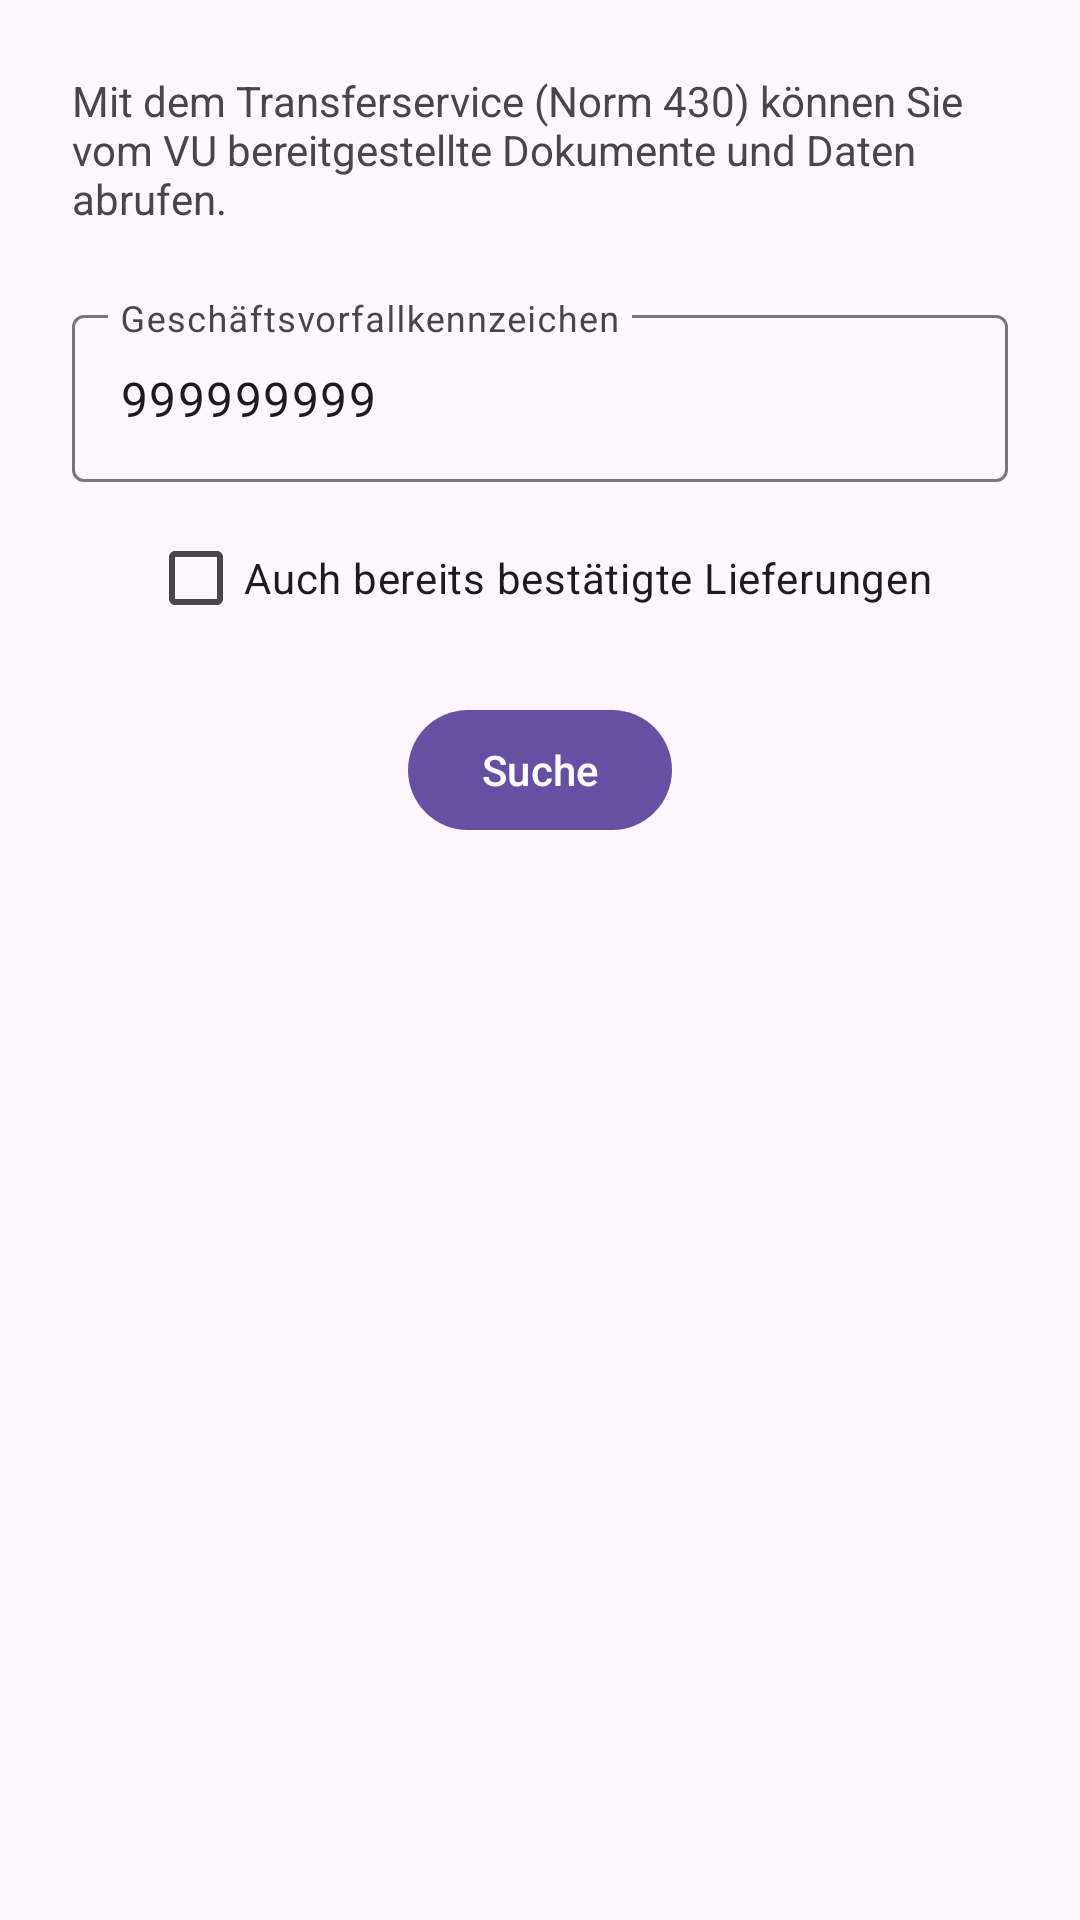

Produce the Android XML layout that renders to this screen, including the resource entries it uses.
<!-- AndroidManifest.xml: application theme Theme.BiPROClient -->
<!-- res/layout/fragment_transfer_service.xml -->
<?xml version="1.0" encoding="utf-8"?>
<androidx.constraintlayout.widget.ConstraintLayout xmlns:android="http://schemas.android.com/apk/res/android"
    xmlns:tools="http://schemas.android.com/tools"
    android:layout_width="match_parent"
    android:layout_height="match_parent"
    xmlns:app="http://schemas.android.com/apk/res-auto"
    tools:context=".ui.transfer.TransferServiceFragment">

    <com.google.android.material.progressindicator.LinearProgressIndicator
        android:id="@+id/progressTransferService"
        android:layout_width="match_parent"
        android:layout_height="wrap_content"
        app:layout_constraintEnd_toEndOf="parent"
        app:layout_constraintStart_toStartOf="parent"
        app:layout_constraintTop_toTopOf="parent"
        android:visibility="gone"
        android:indeterminate="true" />

    <TextView
        android:id="@+id/textviewTransferServiceIntro"
        android:layout_width="match_parent"
        android:layout_height="wrap_content"
        android:text="Mit dem Transferservice (Norm 430) können Sie vom VU bereitgestellte Dokumente und Daten abrufen."
        android:layout_marginBottom="16dp"
        android:layout_marginTop="24dp"
        android:layout_marginStart="24dp"
        android:layout_marginEnd="24dp"
        app:layout_constraintEnd_toEndOf="parent"
        app:layout_constraintStart_toStartOf="parent"
        app:layout_constraintTop_toBottomOf="@id/progressTransferService"
        />

    <com.google.android.material.textfield.TextInputLayout
        android:id="@+id/editTextTransferGeVoLayout"
        android:layout_width="match_parent"
        android:layout_height="wrap_content"
        android:hint="Geschäftsvorfallkennzeichen"
        android:layout_margin="24dp"
        app:layout_constraintEnd_toEndOf="parent"
        app:layout_constraintStart_toStartOf="parent"
        app:layout_constraintTop_toBottomOf="@id/textviewTransferServiceIntro">
        <com.google.android.material.textfield.TextInputEditText
            android:id="@+id/editTextTransferGevo"
            android:layout_width="match_parent"
            android:layout_height="wrap_content"
            android:ems="9"
            android:inputType="number"
            android:maxLength="9"
            android:singleLine="true"
            android:text="999999999"
            />
    </com.google.android.material.textfield.TextInputLayout>

    <com.google.android.material.checkbox.MaterialCheckBox
        android:id="@+id/checkBoxAcknowledgedDocs"
        android:layout_width="wrap_content"
        android:layout_height="wrap_content"
        android:layout_marginStart="8dp"
        android:layout_marginTop="8dp"
        android:layout_marginEnd="8dp"
        android:singleLine="true"
        android:text="Auch bereits bestätigte Lieferungen"
        app:layout_constraintEnd_toEndOf="parent"
        app:layout_constraintStart_toStartOf="parent"
        app:layout_constraintTop_toBottomOf="@id/editTextTransferGeVoLayout" />

    <com.google.android.material.button.MaterialButton
        android:id="@+id/buttonStartTransferSearch"
        android:layout_width="wrap_content"
        android:layout_height="wrap_content"
        android:layout_marginStart="16dp"
        android:layout_marginTop="16dp"
        android:layout_marginEnd="16dp"
        android:text="Suche"
        app:layout_constraintEnd_toEndOf="parent"
        app:layout_constraintStart_toStartOf="parent"
        app:layout_constraintTop_toBottomOf="@id/checkBoxAcknowledgedDocs" />

</androidx.constraintlayout.widget.ConstraintLayout>
<!-- resources referenced by this layout -->
<resources>
  <style name="Theme.BiPROClient" parent="Theme.Material3.DayNight">
      </style>
</resources>
